Run: headless pygame with SDL's dummy video driver; simulated clock (each Clock.tick advances the game by its frame time, no real sleeping); random seed 0; keys injected as events and as key.get_pressed() state; mouse plan: one left click at the window centre at the start of phase 2, then a move to the lower-right quarter at the start of phase 3.
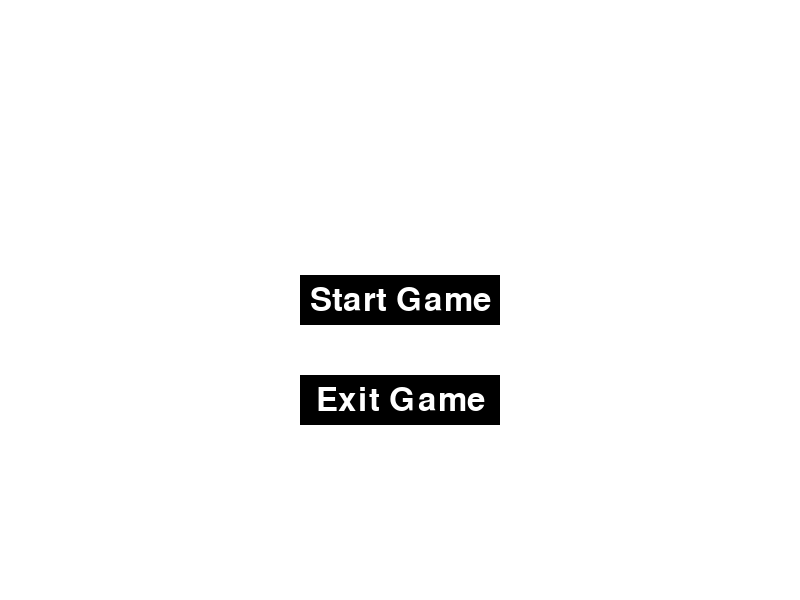
Frame 1 of 2 · flips 1–60 · no input
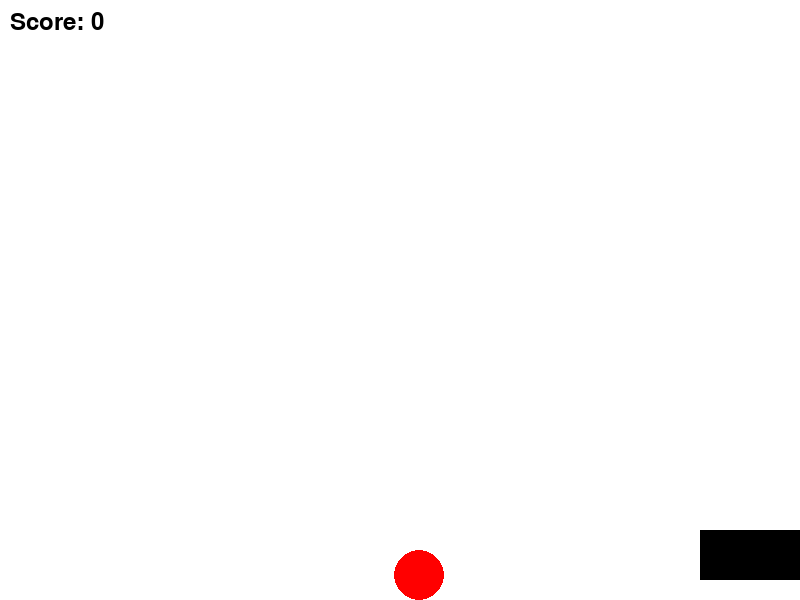
Frame 2 of 2 · flips 61–180 · clicked the window centre · tapped SPACE, RETURN · held RIGHT (→), D

The pygame program that drew these frames:

import pygame
import random

# Initialize game
pygame.init()

# Set up the Screen
screen_width = 800
screen_height = 600
screen = pygame.display.set_mode((screen_width,screen_height))
pygame.display.set_caption("Catch The Fruits")

#color
WHITE = (255,255,255)
BLACK = (0,0,0)
RED = (255,0,0)

# Game variables
basket_width = 100
basket_height = 50
basket_x = screen_width // 2 - basket_width // 2
basket_y = screen_height - basket_height - 20
basket_speed = 10

fruit_width = 50
fruit_height = 50
fruit_speed = 5

score = 0

clock = pygame.time.Clock()

def draw_basket(x,y):
    pygame.draw.rect(screen, BLACK, [x,y,basket_width, basket_height])

def draw_fruits(x,y):
    pygame.draw.ellipse(screen, RED, [x,y,fruit_width, fruit_height])

def display_score(score):
    font = pygame.font.SysFont(None, 36)
    text = font.render("Score: " + str(score), True, BLACK)
    screen.blit(text, (10,10))

def draw_start_button():
    button_width = 200
    button_height = 50
    button_x = screen_width // 2 - button_width // 2
    button_y = screen_height // 2 - button_height // 2

    pygame.draw.rect(screen, BLACK, [button_x, button_y, button_width, button_height])
    font = pygame.font.SysFont(None, 48)
    text = font.render("Start Game", True, WHITE)
    text_rect = text.get_rect(center=(screen_width // 2, screen_height // 2))
    screen.blit(text, text_rect)
    return pygame.Rect(button_x, button_y, button_width, button_height)    

def draw_exit_button():
    button_width = 200
    button_height = 50
    button_x = (screen_width - button_width) // 2
    button_y = screen_height// 2 + 75
    pygame.draw.rect(screen, BLACK, [button_x, button_y, button_width, button_height])
    font = pygame.font.SysFont(None,48)
    text = font.render("Exit Game", True, WHITE)
    text_rect = text.get_rect(center=(screen_width // 2, button_y + button_height // 2))  # Correct text positioning
    screen.blit(text, text_rect)
    return pygame.Rect(button_x, button_y, button_width, button_height)

def draw_restart_button():
    button_width = 250
    button_height = 50
    button_x = screen_width // 2 - button_width // 2
    button_y = screen_height // 2 + 75  
    pygame.draw.rect(screen, BLACK, [button_x, button_y, button_width, button_height])
    font = pygame.font.SysFont(None, 48)
    text = font.render("Restart Game", True, WHITE)
    text_rect = text.get_rect(center=(screen_width // 2, button_y + button_height // 2))
    screen.blit(text, text_rect)
    return pygame.Rect(button_x, button_y, button_width, button_height)


def game_over():
    # Display the "Game over" message
    font = pygame.font.SysFont(None, 72)
    text = font.render("Game over", True, BLACK)
    screen.blit(text, (screen_width // 2 - text.get_width() // 2, screen_height // 2 - 100))
    
    # Draw the restart button
    restart_button_rect = draw_restart_button()
    pygame.display.update()
    
    # Wait for the player to click the restart button
    waiting = True
    while waiting:
        for event in pygame.event.get():
            if event.type == pygame.QUIT:
                pygame.quit()
                quit()
            if event.type == pygame.MOUSEBUTTONDOWN:
                if restart_button_rect.collidepoint(event.pos):
                    waiting = False
                    # Reset any necessary game variables 
                    global score, basket_x
                    score = 0
                    basket_x = screen_width // 2 - basket_width // 2
                    # Restart the game loop
                    game_loop()
        clock.tick(60)

def game_over():
    # Display the "Game over" message
    font = pygame.font.SysFont(None, 72)
    text = font.render("Game over", True, BLACK)
    screen.blit(text, (screen_width // 2 - text.get_width() // 2, screen_height // 2 - 100))
    
    # Draw the restart button
    restart_button_rect = draw_restart_button()
    pygame.display.update()
    
    # Wait for the player to click the restart button
    waiting = True
    while waiting:
        for event in pygame.event.get():
            if event.type == pygame.QUIT:
                pygame.quit()
                quit()
            if event.type == pygame.MOUSEBUTTONDOWN:
                if restart_button_rect.collidepoint(event.pos):
                    waiting = False
                    # Reset any necessary game variables (e.g., score, basket position)
                    global score, basket_x
                    score = 0
                    basket_x = screen_width // 2 - basket_width // 2
                    # Restart the game loop
                    game_loop()
        clock.tick(60)

    
def game_loop():
    global score
    global basket_x
    
    fruit_x = random.randint(0, screen_width - fruit_width)
    fruit_y = -fruit_height
    
    running = True
    while running:
        screen.fill(WHITE)
        
        for event in pygame.event.get():
            if event.type == pygame.QUIT:
                running = False
        
        keys = pygame.key.get_pressed()
        if keys[pygame.K_LEFT]:
             basket_x -= basket_speed
        if keys[pygame.K_RIGHT]:
             basket_x += basket_speed
        
        # keep the basket within the screen bounds
        if basket_x < 0:
            basket_x = 0
        elif basket_x > screen_width - basket_width:
            basket_x = screen_width - basket_width
            
        fruit_y += fruit_speed
    
        #  check if the fruit is Tjena
        if fruit_y + fruit_height > basket_y and basket_x < fruit_x + fruit_width < basket_x + basket_width:
            score += 1
            fruit_x = random.randint(0, screen_width - fruit_width)
            fruit_y = -fruit_height
        
        draw_basket(basket_x, basket_y)
        draw_fruits(fruit_x, fruit_y)
        display_score(score)
        
        # Game over if the fruit reaches the bottom
        if fruit_y > screen_height:
            game_over()
        
        pygame.display.update()
        clock.tick(60)


def main():
    waiting = True
    while waiting:
        screen.fill(WHITE)
        start_button_rect = draw_start_button()
        exit_button_rect = draw_exit_button()

        for event in pygame.event.get():
            if event.type == pygame.QUIT:
                pygame.quit()
                quit()
            if event.type == pygame.MOUSEBUTTONDOWN:
                mouse_pos = event.pos
                if start_button_rect.collidepoint(mouse_pos):
                    waiting = False
                    game_loop()
                if exit_button_rect.collidepoint(mouse_pos):
                    pygame.quit()
                    quit()

        pygame.display.update()
        clock.tick(60)


main()
